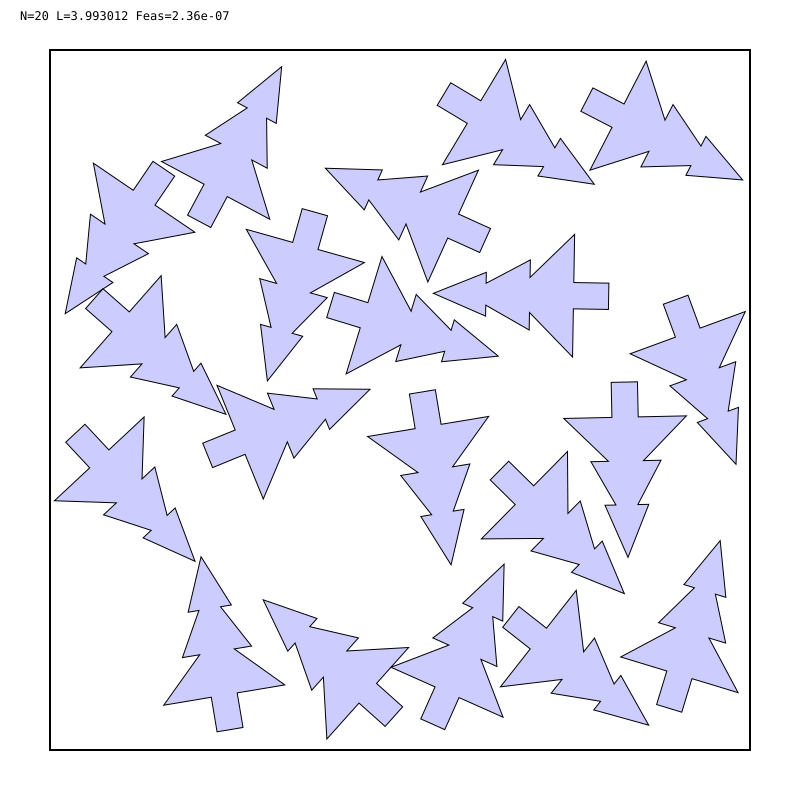

The data file committed next to this chart (first rows):
# prefix=out/N020/graph_erms_1h/N020_erm…
i, cx, cy, theta_rad
0, -1.46, 1.154, 2.544
1, 0.1603, -0.151, 3.306
2, 0.3032, 0.9922, 1.146
3, 0.4222, 1.642, 4.172
4, 0.7892, -1.361, 4.047
5, -0.5399, 0.8787, 2.867
6, 1.284, -0.09787, 3.163
7, 1.594, -1.568, 5.988
8, 0.2682, -1.667, 5.864
9, -0.184, -1.673, 0.8415
10, 0.7097, -0.543, 3.934
11, 1.641, 0.3843, 3.493
12, -0.205, 0.4836, 4.416
13, -1.003, -1.683, 0.1661
14, -1.052, 1.196, 5.793
15, -1.594, 0.4462, 3.992
16, 1.244, 1.622, 4.236
17, -0.912, -0.2405, 5.099
18, -1.715, -0.3358, 3.893
19, 0.9902, 0.595, 1.554
